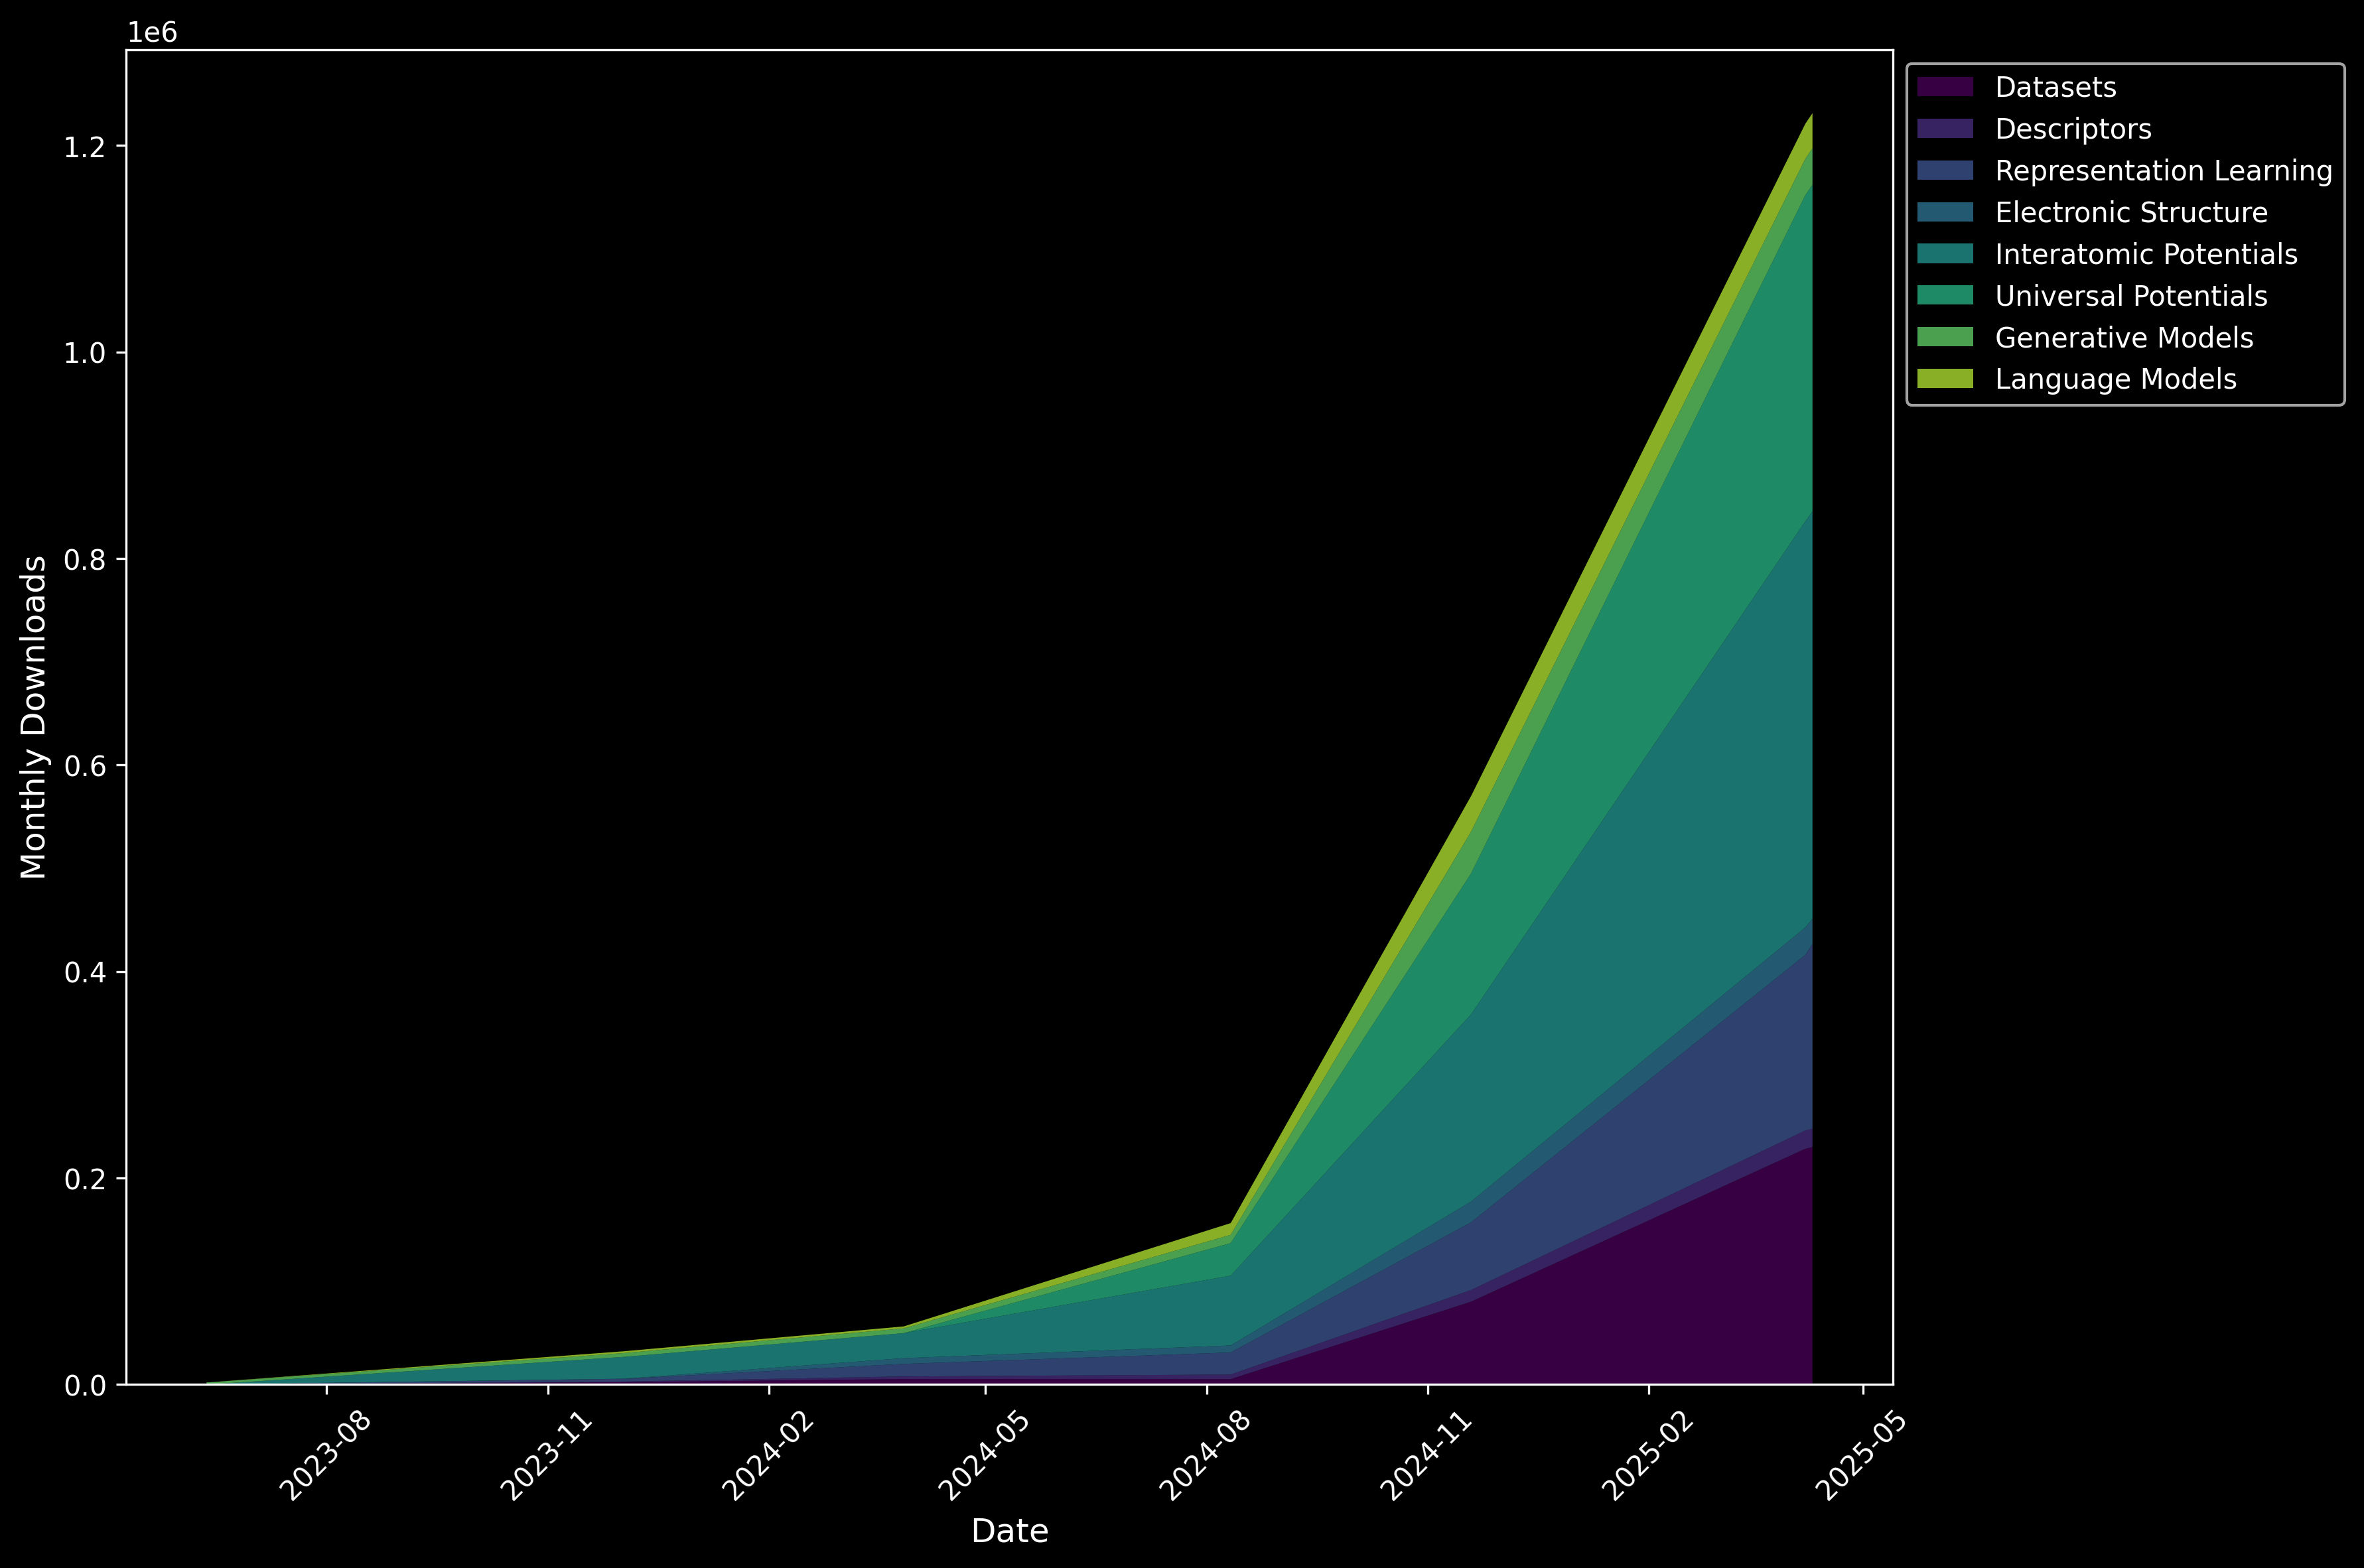

The file beside this chart, header and first rows:
, Generative Models, Representation Learning, Datasets, Universal Potentials, Language Models, Interatomic Potentials, Electronic Structure, Descriptors
2023-06-12, 2015, 108.0, 0.0, 0.0, 0.0, 0.0, 0.0, 0.0
2023-06-13, 2068, 107.0, 0.0, 0.0, 0.0, 0.0, 0.0, 0.0
2023-12-03, 3699, 2711, 2304, 0.0, 1770, 21161, 81.0, 603.0
2024-03-28, 4564, 12135, 5362, 0.0, 1897, 24274, 5534, 2529
2024-08-11, 8041, 21396, 5252, 31474, 11376, 67585, 6801, 4413
2024-11-19, 40548, 65547, 80268, 136368, 34490, 181343, 20114, 11285
2025-04-07, 35252, 170025, 228308, 315769, 33904, 393313, 26573, 17693
2025-04-10, 35270, 179016, 230038, 316376, 34009, 394445, 24394, 17705
